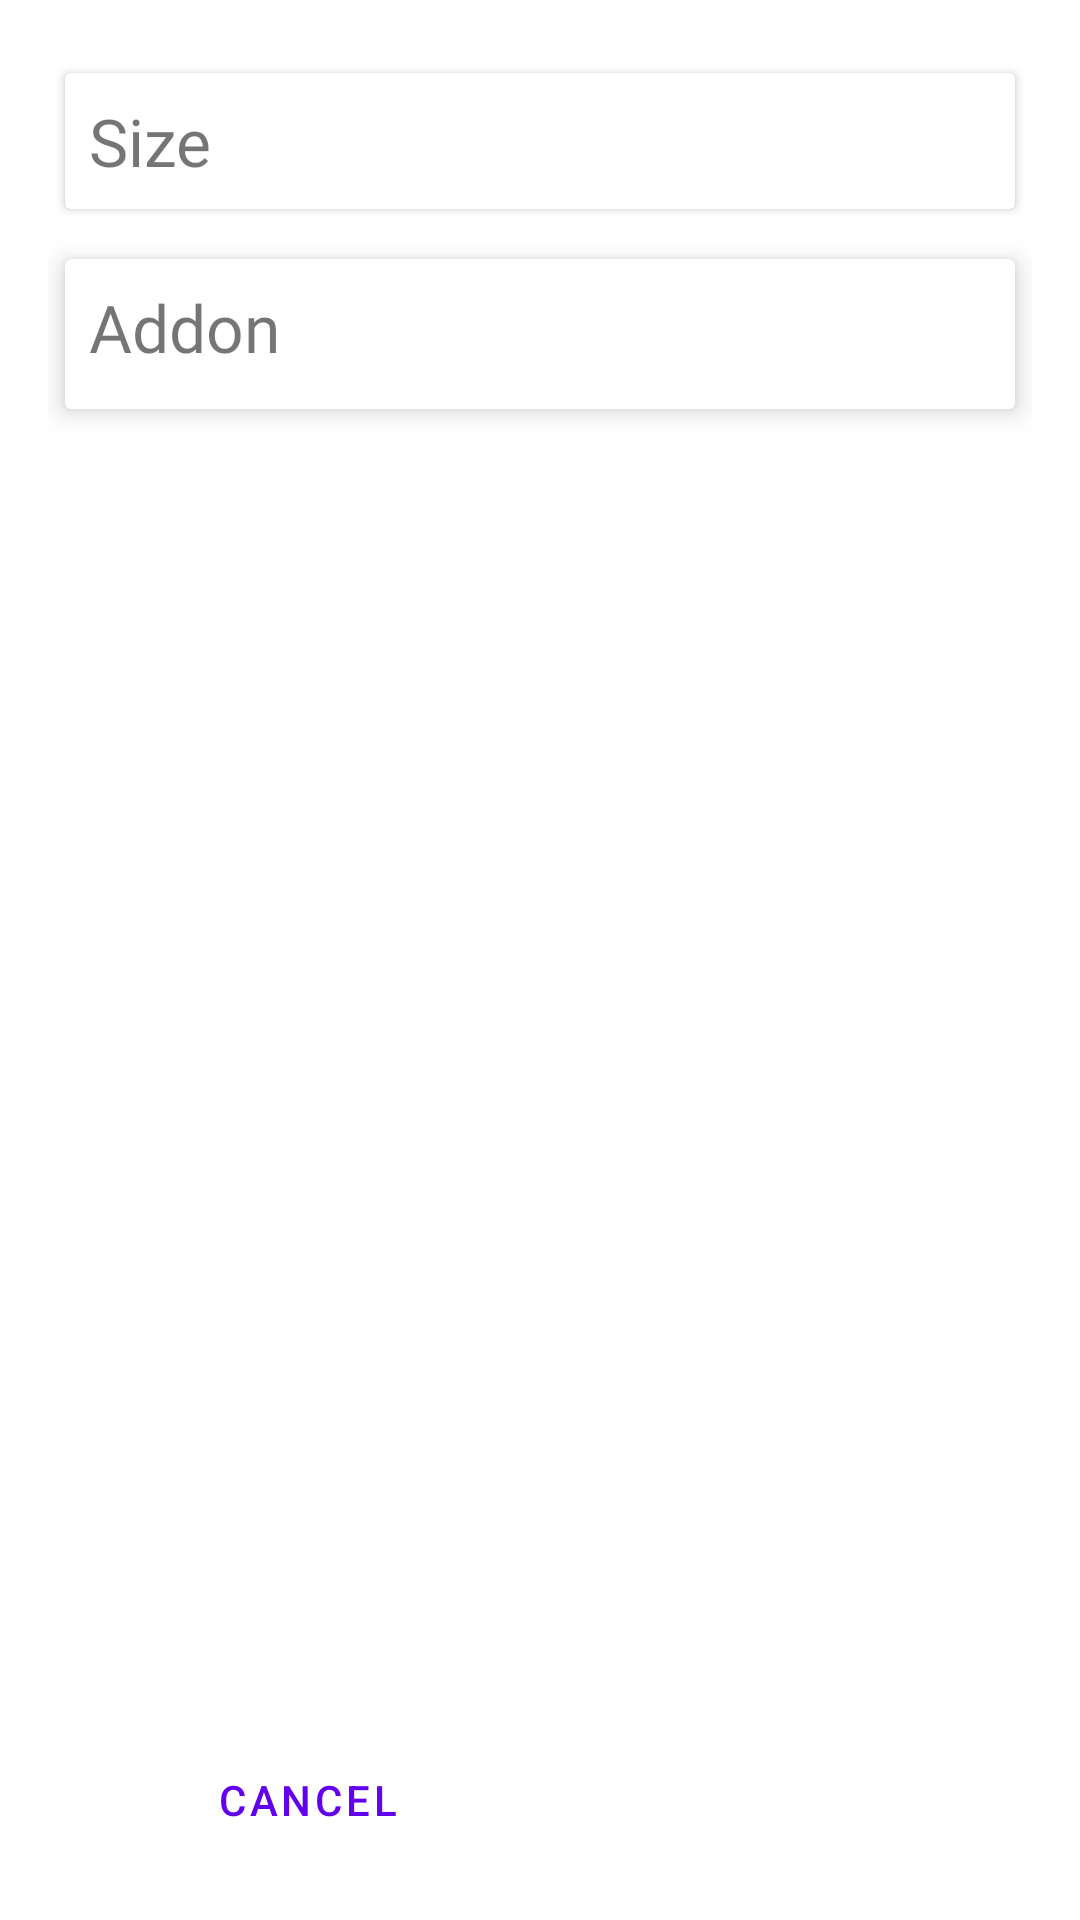

Write the Android layout XML for this screen, with the resource values it uses.
<!-- AndroidManifest.xml: application theme Theme.MyRestaurant_V2_Kotlin -->
<!-- res/layout/layout_dialog_update_cart.xml -->
<?xml version="1.0" encoding="utf-8"?>
<RelativeLayout xmlns:android="http://schemas.android.com/apk/res/android"
    xmlns:app="http://schemas.android.com/apk/res-auto"
    android:layout_width="match_parent"
    android:layout_height="match_parent"
    android:background="@android:color/white"
    android:padding="16dp">

    <LinearLayout
        android:layout_width="match_parent"
        android:layout_height="match_parent"
        android:layout_above="@+id/layout_button_group"
        android:orientation="vertical">

        <androidx.cardview.widget.CardView
            android:layout_width="match_parent"
            android:layout_height="wrap_content"
            android:padding="8dp"
            app:cardMaxElevation="5dp"
            app:cardUseCompatPadding="true">

            <LinearLayout
                android:layout_width="match_parent"
                android:layout_height="wrap_content"
                android:orientation="vertical"
                android:padding="8dp">

                <TextView
                    android:layout_width="wrap_content"
                    android:layout_height="wrap_content"
                    android:fontFamily="@font/brandon_medium"
                    android:text="@string/size"
                    android:textSize="22sp" />

                <RadioGroup
                    android:id="@+id/rdi_group_size"
                    android:layout_width="match_parent"
                    android:layout_height="wrap_content"
                    android:orientation="horizontal"
                    android:weightSum="3" />
            </LinearLayout>
        </androidx.cardview.widget.CardView>

        <androidx.cardview.widget.CardView
            android:layout_width="match_parent"
            android:layout_height="wrap_content"
            app:cardElevation="5dp"
            app:cardUseCompatPadding="true">

            <LinearLayout
                android:layout_width="match_parent"
                android:layout_height="wrap_content"
                android:orientation="vertical"
                android:padding="8dp">

                <LinearLayout
                    android:layout_width="match_parent"
                    android:layout_height="wrap_content"
                    android:orientation="horizontal">

                    <TextView
                        android:layout_width="wrap_content"
                        android:layout_height="wrap_content"
                        android:fontFamily="@font/brandon_medium"
                        android:text="@string/add_on"
                        android:textSize="22sp" />

                    <ImageView
                        android:id="@+id/img_addon"
                        android:layout_width="30dp"
                        android:layout_height="30dp"
                        android:layout_gravity="center_vertical"
                        android:layout_marginLeft="4dp"
                        android:layout_marginTop="4dp"
                        android:src="@drawable/ic_add_box_24"
                        app:tint="@color/colorAccent" />

                </LinearLayout>

                <com.google.android.material.chip.ChipGroup
                    android:id="@+id/chip_group_user_selected_addon"
                    android:layout_width="match_parent"
                    android:layout_height="wrap_content" />

            </LinearLayout>
        </androidx.cardview.widget.CardView>
    </LinearLayout>

    <LinearLayout
        android:layout_width="match_parent"
        android:layout_height="wrap_content"
        android:id="@+id/layout_button_group"
        android:orientation="horizontal"
        android:weightSum="2"
        android:layout_alignParentBottom="true">

        <Button
            android:layout_width="0dp"
            android:layout_height="wrap_content"
            android:layout_weight="1"
            android:padding="8dp"
            android:text="Cancel"
            android:id="@+id/btn_cancel"
            android:layout_marginRight="6dp"
            style="@style/Widget.MaterialComponents.Button.TextButton.Dialog"/>

        <Button
            android:layout_width="0dp"
            android:layout_height="wrap_content"
            android:layout_weight="1"
            android:padding="8dp"
            android:id="@+id/btn_ok"
            android:text="OK"
            android:layout_marginLeft="6dp"
            android:textColor="@android:color/white"
            android:background="@android:color/transparent"/>



    </LinearLayout>

</RelativeLayout>
<!-- resources referenced by this layout -->
<resources>
  <string name="add_on">Addon</string>
  <string name="size">Size</string>
  <style name="Theme.MyRestaurant_V2_Kotlin" parent="Theme.MaterialComponents.Light.NoActionBar">
          
          <item name="colorPrimary">@color/purple_500</item>
          <item name="colorPrimaryVariant">@color/purple_700</item>
          <item name="colorOnPrimary">#F2673B</item>
          
          <item name="colorSecondary">@color/teal_200</item>
          <item name="colorSecondaryVariant">@color/teal_700</item>
          <item name="colorOnSecondary">@color/black</item>
          
          <item name="android:statusBarColor" tools:targetApi="l">?attr/colorPrimaryVariant</item>
          
      </style>
  <color name="purple_500">#FF6200EE</color>
  <color name="purple_700">#FF3700B3</color>
  <color name="teal_200">#FF03DAC5</color>
  <color name="teal_700">#FF018786</color>
  <color name="black">#FF000000</color>
  <!-- not gathered from this repository: default colours our renderer supplied (Android Studio template values) -->
  <color name="colorAccent">#FF03DAC5</color>
</resources>
